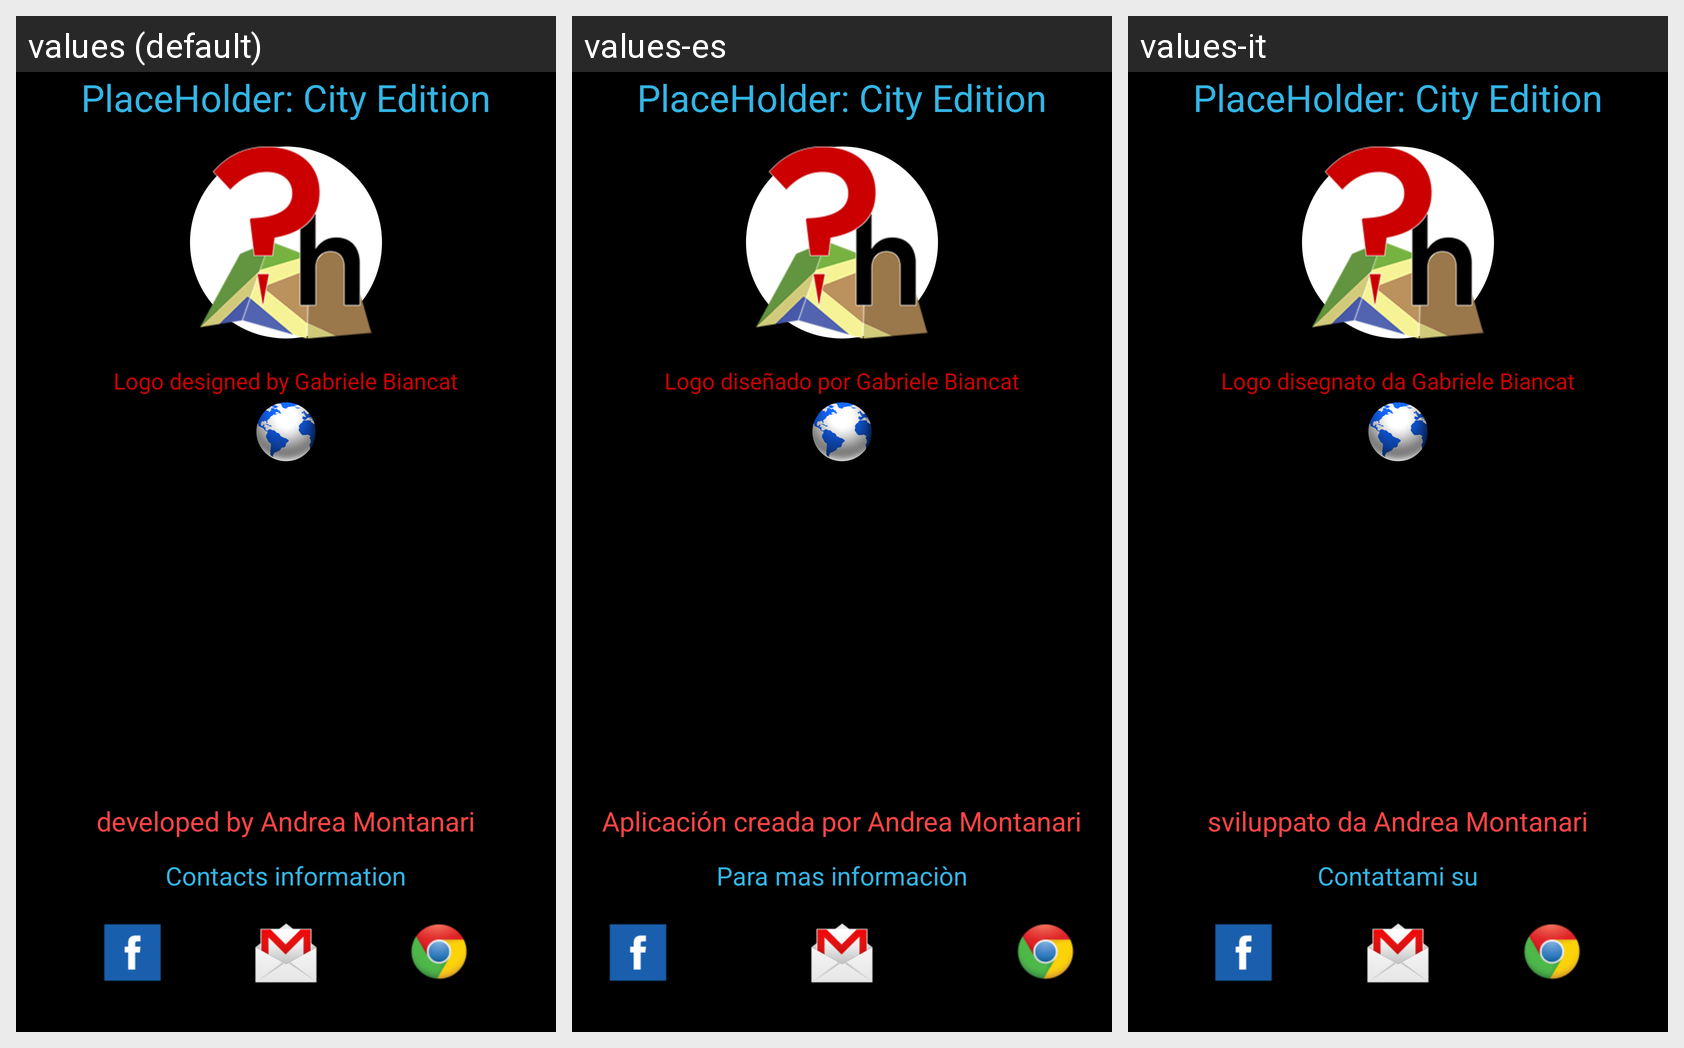

The same Android screen rendered under several of its app's locales, left to right. List the strings drawn on it with the default value and each locale's translation.
Android screen res/layout/activity_information.xml rendered under 3 locales, left to right: values (default), values-es, values-it. Device: Nexus 5 (rendered at 1080×1920; each locale shown at half size, 540×960, under a caption strip naming it); theme myTheme.
Strings drawn on this screen, with the default value and each locale's value (text and hints the layout hard-codes, and strings that could not be matched under every locale, appear in the picture but are not listed):

logoBy
  values: Logo designed by Gabriele Biancat
  values-es: Logo diseñado por Gabriele Biancat
  values-it: Logo disegnato da Gabriele Biancat

info2
  values: developed by Andrea Montanari
  values-es: Aplicación creada por Andrea Montanari
  values-it: sviluppato da Andrea Montanari

info1
  values: PlaceHolder: City Edition
  values-es: PlaceHolder: City Edition
  values-it: PlaceHolder: City Edition

info3
  values: Contacts information
  values-es: Para mas informaciòn
  values-it: Contattami su
